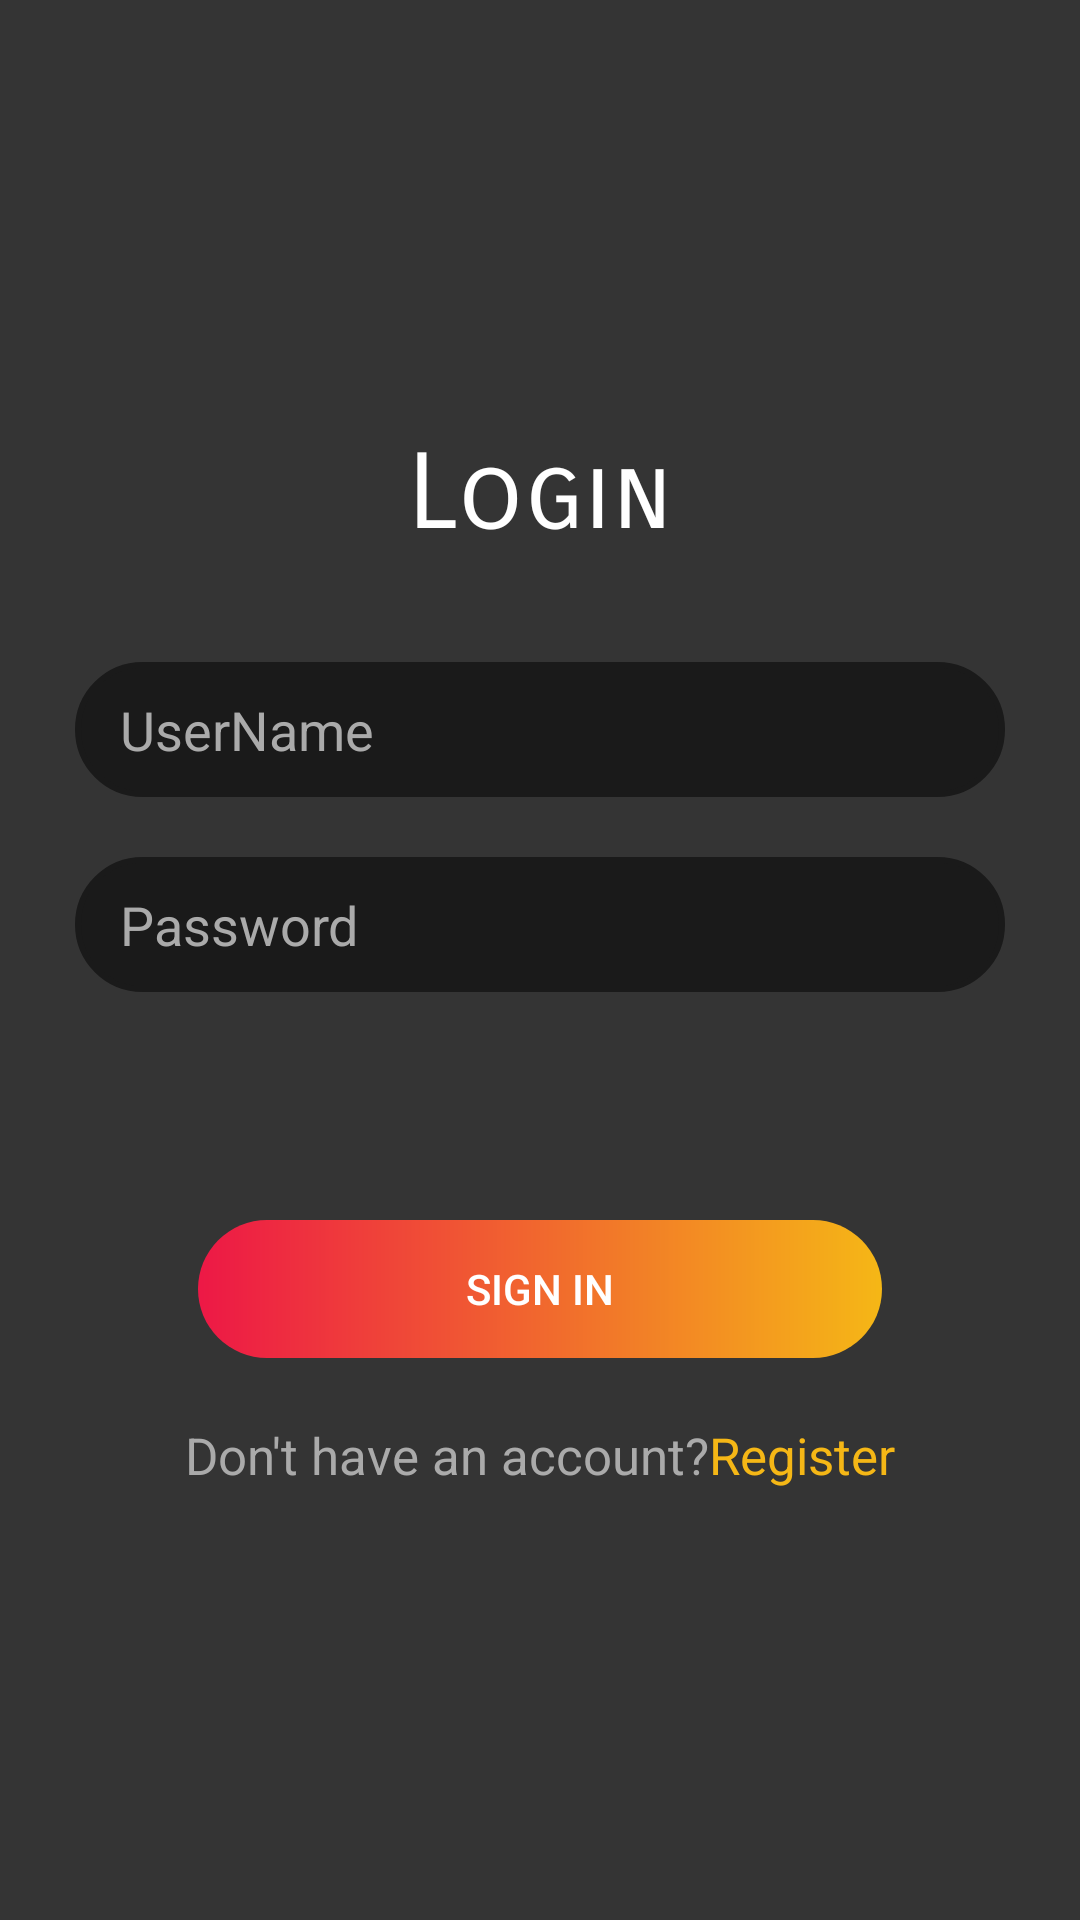

Layout XML and referenced resources for this Android screen:
<!-- AndroidManifest.xml: application theme AppTheme -->
<!-- res/layout/activity_login.xml -->
<?xml version="1.0" encoding="utf-8"?>
<RelativeLayout
    xmlns:android="http://schemas.android.com/apk/res/android"
    xmlns:app="http://schemas.android.com/apk/res-auto"
    xmlns:tools="http://schemas.android.com/tools"
    android:layout_width="match_parent"
    android:layout_height="match_parent"
    android:padding="25dp"
    android:background="@color/colorBkdg"
    tools:context=".activities.LoginActivity">

    <LinearLayout
        android:layout_width="match_parent"
        android:layout_height="match_parent"
        android:gravity="center"
        android:orientation="vertical">

        <TextView
            android:layout_width="match_parent"
            android:layout_height="wrap_content"
            android:textColor="@color/colorWhite"
            android:text="Login"
            android:textSize="35dp"
            android:fontFamily="sans-serif-smallcaps"
            android:gravity="center"
            android:layout_marginBottom="35dp"/>

        <EditText
            android:id="@+id/username1"
            android:layout_width="match_parent"
            android:layout_height="45dp"
            android:background="@drawable/edt_bkgd"
            android:paddingLeft="15dp"
            android:hint="UserName"
            android:inputType="text"
            android:layout_marginBottom="20dp"
            android:textColorHint="@android:color/darker_gray"
            android:textColor="@color/colorWhite"
            />

        <EditText
            android:id="@+id/password1"
            android:layout_width="match_parent"
            android:layout_height="45dp"
            android:background="@drawable/edt_bkgd"
            android:paddingLeft="15dp"
            android:hint="Password"
            android:inputType="textPassword"
            android:layout_marginBottom="5dp"
            android:textColorHint="@android:color/darker_gray"
            android:textColor="@color/colorWhite"
            />

        <Button
            android:id="@+id/btnsignin1"
            android:layout_width="match_parent"
            android:layout_height="wrap_content"
            android:layout_marginTop="70dp"
            android:layout_marginEnd="40dp"
            android:layout_marginStart="40dp"
            android:background="@drawable/btn_bkgd"
            android:text="Sign in"
            android:textColor="@color/colorWhite"
            android:layout_marginBottom="20dp"
            />

        <LinearLayout
            android:layout_width="wrap_content"
            android:layout_height="wrap_content"
            android:orientation="horizontal"
            android:gravity="center">

            <TextView
                android:layout_width="wrap_content"
                android:layout_height="wrap_content"
                android:textColor="@android:color/darker_gray"
                android:text="Don't have an account?"
                android:textSize="17sp"/>
            <TextView
                android:id="@+id/account"
                android:layout_width="wrap_content"
                android:layout_height="wrap_content"
                android:textColor="@color/colorReg"
                android:text="Register"
                android:textSize="17sp"/>
        </LinearLayout>

    </LinearLayout>




</RelativeLayout>
<!-- resources referenced by this layout -->
<resources>
  <color name="colorBkdg">#343434</color>
  <color name="colorReg">#f5b716</color>
  <color name="colorWhite">#fff</color>
  <!-- drawable btn_bkgd (drawable-xxhdpi) -->
  <?xml version="1.0" encoding="utf-8"?>
  <shape xmlns:android="http://schemas.android.com/apk/res/android">
  
      <stroke
          android:color="@android:color/transparent"
          android:width="2dp"></stroke>
      <gradient
          android:startColor="#ed1846"
          android:angle="360"
          android:endColor="#f5b716"/>
      <corners android:radius="50dp"></corners>
  </shape>
  <!-- drawable edt_bkgd (drawable) -->
  <?xml version="1.0" encoding="utf-8"?>
  <shape xmlns:android="http://schemas.android.com/apk/res/android">
  
      <stroke android:color="@color/colorEdt" android:width="2dp"></stroke>
      <solid android:color="@color/colorEdt"></solid>
      <corners android:radius="50dp"></corners>
  </shape>
  <style name="AppTheme" parent="Theme.AppCompat.Light.DarkActionBar">
          
          <item name="colorPrimary">@color/colorEdt</item>
          <item name="colorPrimaryDark">@color/colorEdt</item>
          <item name="colorAccent">@color/colorEdt</item>
      </style>
  <color name="colorEdt">#1a1a1a</color>
</resources>
